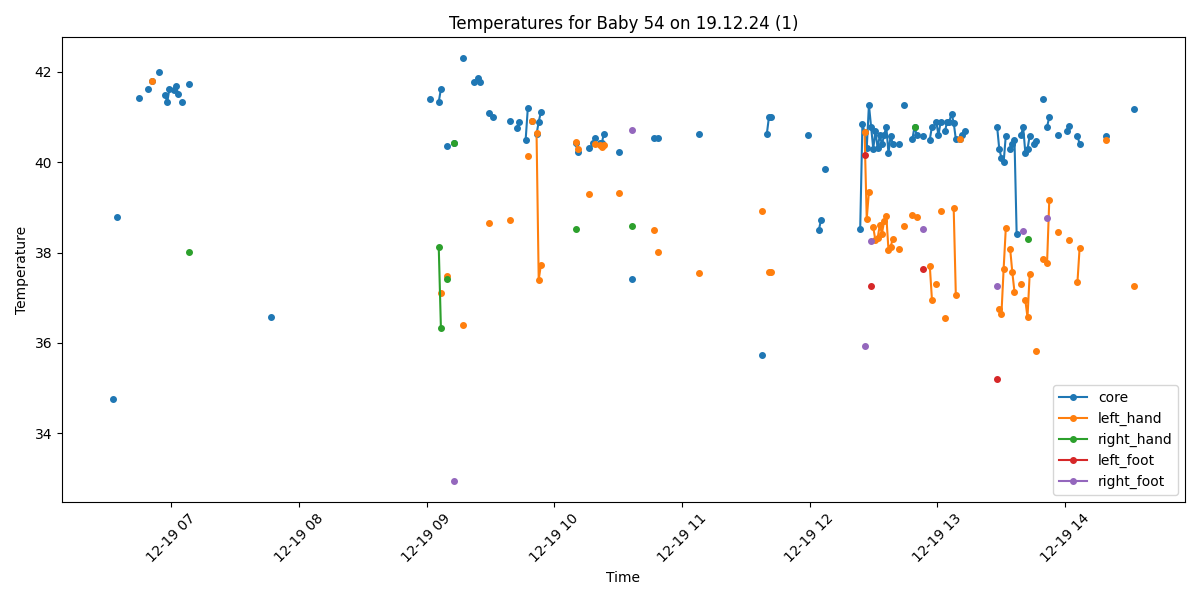

Values plotted in this chart, from the file beside it:
Process, Image Path, core, left_hand, right_hand, left_foot, right_foot, limbs_avg, core_minus_limbs, diagnosis
False, /data/uabcvmsc/shared/newborn/54/19.12.2…, , , , , , , , 
False, /data/uabcvmsc/shared/newborn/54/19.12.2…, , , , , , , , 
False, /data/uabcvmsc/shared/newborn/54/19.12.2…, , , , , , , , 
False, /data/uabcvmsc/shared/newborn/54/19.12.2…, , , , , , , , 
False, /data/uabcvmsc/shared/newborn/54/19.12.2…, , , , , , , , 
False, /data/uabcvmsc/shared/newborn/54/19.12.2…, , , , , , , , 
False, /data/uabcvmsc/shared/newborn/54/19.12.2…, , , , , , , , 
False, /data/uabcvmsc/shared/newborn/54/19.12.2…, , , , , , , , 
False, /data/uabcvmsc/shared/newborn/54/19.12.2…, , , , , , , , 
False, /data/uabcvmsc/shared/newborn/54/19.12.2…, , , , , , , , 
False, /data/uabcvmsc/shared/newborn/54/19.12.2…, , , , , , , , 
False, /data/uabcvmsc/shared/newborn/54/19.12.2…, , , , , , , , 
False, /data/uabcvmsc/shared/newborn/54/19.12.2…, , , , , , , , 
False, /data/uabcvmsc/shared/newborn/54/19.12.2…, , , , , , , , 
False, /data/uabcvmsc/shared/newborn/54/19.12.2…, , , , , , , , 
False, /data/uabcvmsc/shared/newborn/54/19.12.2…, , , , , , , , 
False, /data/uabcvmsc/shared/newborn/54/19.12.2…, , , , , , , , 
True, /data/uabcvmsc/shared/newborn/54/19.12.2…, 34.76, , , , , , , Hypothermia
False, /data/uabcvmsc/shared/newborn/54/19.12.2…, , , , , , , , 
True, /data/uabcvmsc/shared/newborn/54/19.12.2…, 38.79, , , , , , , Fever
False, /data/uabcvmsc/shared/newborn/54/19.12.2…, , , , , , , , 
False, /data/uabcvmsc/shared/newborn/54/19.12.2…, , , , , , , , 
False, /data/uabcvmsc/shared/newborn/54/19.12.2…, , , , , , , , 
False, /data/uabcvmsc/shared/newborn/54/19.12.2…, , , , , , , , 
False, /data/uabcvmsc/shared/newborn/54/19.12.2…, , , , , , , , 
False, /data/uabcvmsc/shared/newborn/54/19.12.2…, , , , , , , , 
False, /data/uabcvmsc/shared/newborn/54/19.12.2…, , , , , , , , 
False, /data/uabcvmsc/shared/newborn/54/19.12.2…, , , , , , , , 
False, /data/uabcvmsc/shared/newborn/54/19.12.2…, , , , , , , , 
True, /data/uabcvmsc/shared/newborn/54/19.12.2…, 41.43, , , , , , , Fever
False, /data/uabcvmsc/shared/newborn/54/19.12.2…, , , , , , , , 
False, /data/uabcvmsc/shared/newborn/54/19.12.2…, , , , , , , , 
False, /data/uabcvmsc/shared/newborn/54/19.12.2…, , , , , , , , 
True, /data/uabcvmsc/shared/newborn/54/19.12.2…, 41.63, , , , , , , Fever
False, /data/uabcvmsc/shared/newborn/54/19.12.2…, , , , , , , , 
True, /data/uabcvmsc/shared/newborn/54/19.12.2…, 41.81, 41.81, , , , 41.81, 0.0, Fever
False, /data/uabcvmsc/shared/newborn/54/19.12.2…, , , , , , , , 
False, /data/uabcvmsc/shared/newborn/54/19.12.2…, , , , , , , , 
True, /data/uabcvmsc/shared/newborn/54/19.12.2…, 42.0, , , , , , , Fever
False, /data/uabcvmsc/shared/newborn/54/19.12.2…, , , , , , , , 
False, /data/uabcvmsc/shared/newborn/54/19.12.2…, , , , , , , , 
True, /data/uabcvmsc/shared/newborn/54/19.12.2…, 41.5, , , , , , , Fever
True, /data/uabcvmsc/shared/newborn/54/19.12.2…, 41.33, , , , , , , Fever
True, /data/uabcvmsc/shared/newborn/54/19.12.2…, 41.63, , , , , , , Fever
False, /data/uabcvmsc/shared/newborn/54/19.12.2…, , , , , , , , 
True, /data/uabcvmsc/shared/newborn/54/19.12.2…, 41.6, , , , , , , Fever
True, /data/uabcvmsc/shared/newborn/54/19.12.2…, 41.7, , , , , , , Fever
True, /data/uabcvmsc/shared/newborn/54/19.12.2…, 41.51, , , , , , , Fever
False, /data/uabcvmsc/shared/newborn/54/19.12.2…, , , , , , , , 
True, /data/uabcvmsc/shared/newborn/54/19.12.2…, 41.33, , , , , , , Fever
False, /data/uabcvmsc/shared/newborn/54/19.12.2…, , , , , , , , 
False, /data/uabcvmsc/shared/newborn/54/19.12.2…, , , , , , , , 
True, /data/uabcvmsc/shared/newborn/54/19.12.2…, 41.73, , 38.01, , , 38.01, 3.72, Fever and Peripheral shutdown
False, /data/uabcvmsc/shared/newborn/54/19.12.2…, , , , , , , , 
False, /data/uabcvmsc/shared/newborn/54/19.12.2…, , , , , , , , 
False, /data/uabcvmsc/shared/newborn/54/19.12.2…, , , , , , , , 
False, /data/uabcvmsc/shared/newborn/54/19.12.2…, , , , , , , , 
False, /data/uabcvmsc/shared/newborn/54/19.12.2…, , , , , , , , 
False, /data/uabcvmsc/shared/newborn/54/19.12.2…, , , , , , , , 
False, /data/uabcvmsc/shared/newborn/54/19.12.2…, , , , , , , , 
... 440 more rows
